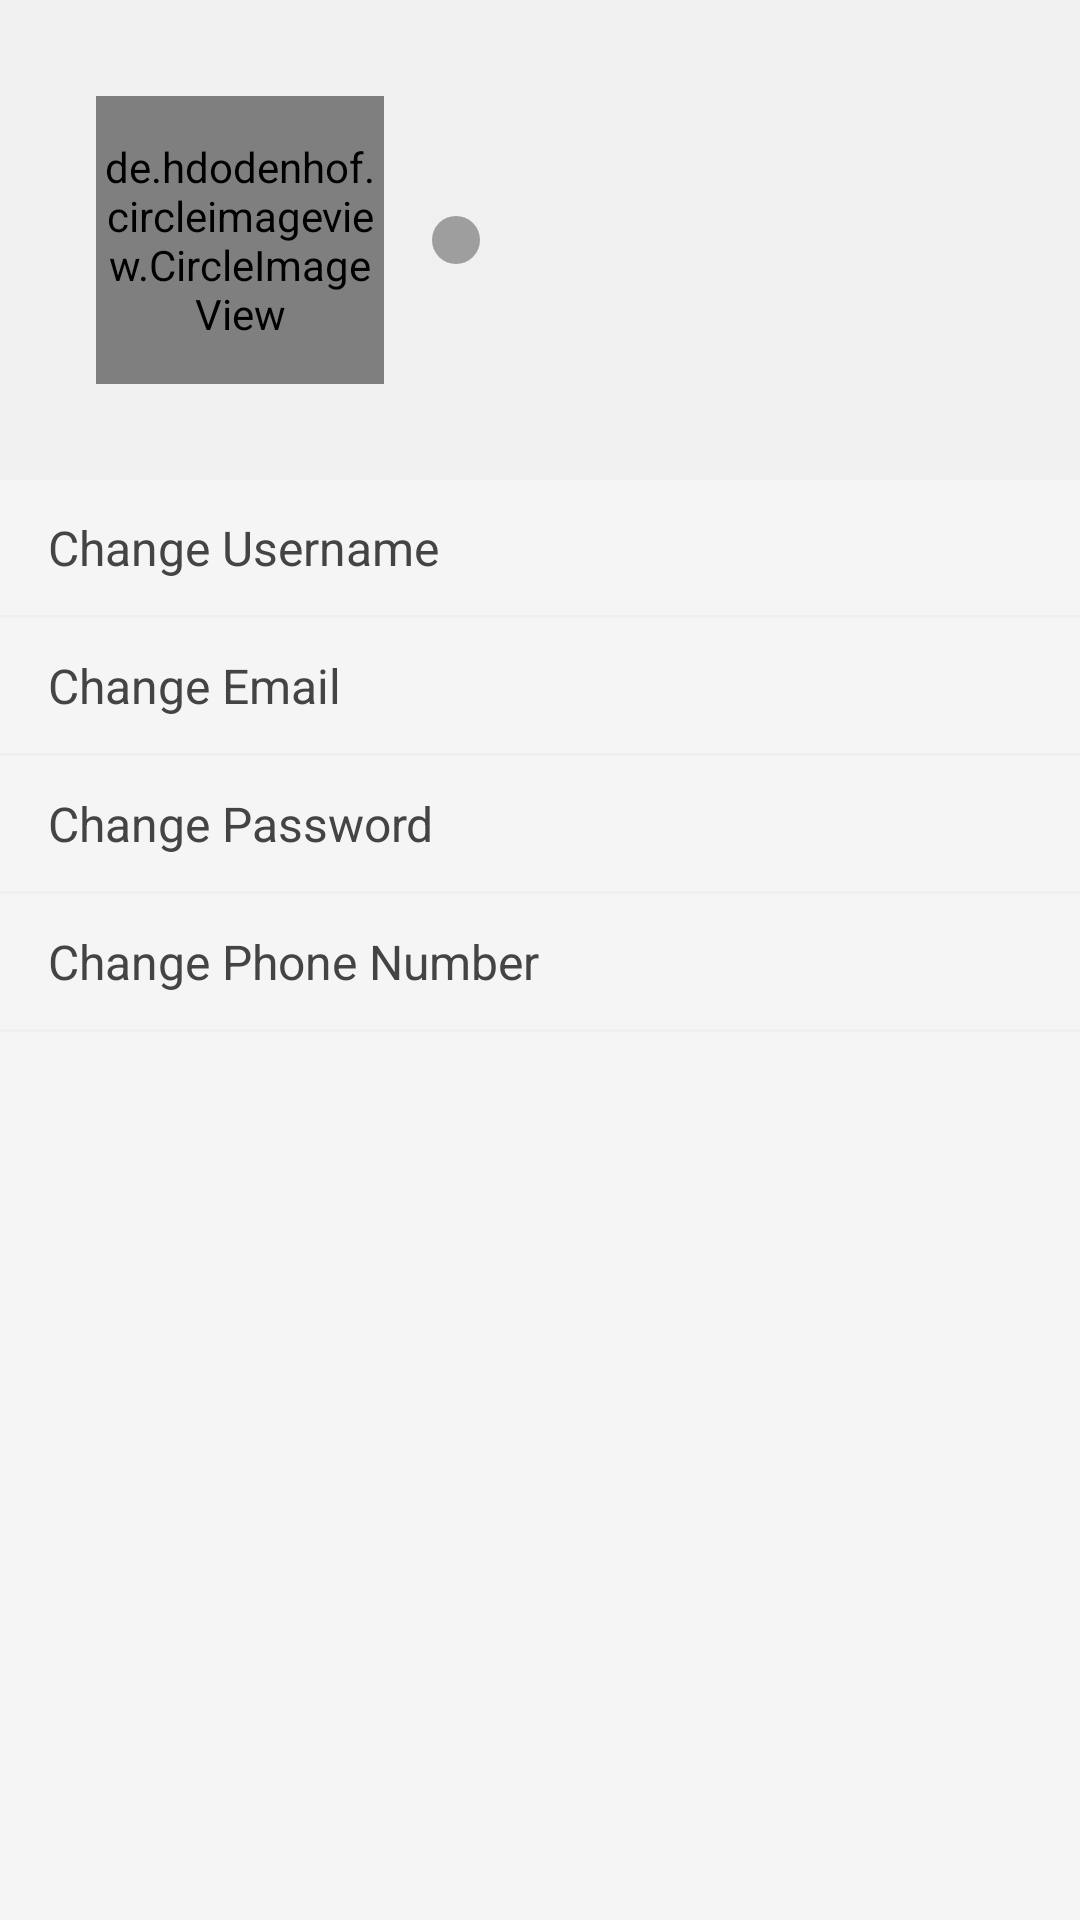

Reconstruct the res/layout file that produces this screen, plus the resources it refers to.
<!-- AndroidManifest.xml: application theme Theme.DOGY.NoActionBar -->
<!-- res/layout/edit_profile.xml -->
<?xml version="1.0" encoding="utf-8"?>
<layout>
<androidx.constraintlayout.widget.ConstraintLayout xmlns:android="http://schemas.android.com/apk/res/android"
    android:layout_width="match_parent"
    android:layout_height="match_parent"
    android:background="#f5f5f5"
    xmlns:app="http://schemas.android.com/apk/res-auto">


    <LinearLayout
        android:paddingBottom="32sp"
        android:paddingTop="32dp"
        android:background="@color/background"
        android:layout_width="match_parent"
        android:id="@+id/i"
        android:layout_height="wrap_content"
        app:layout_constraintTop_toTopOf="parent"
        android:orientation="horizontal">

        <de.hdodenhof.circleimageview.CircleImageView
            app:layout_constraintTop_toTopOf="parent"
            app:layout_constraintBottom_toBottomOf="parent"
            app:layout_constraintStart_toStartOf="parent"
            app:layout_constraintEnd_toEndOf="parent"
            android:id="@+id/user"
            android:foreground="?android:attr/selectableItemBackground"
            android:layout_marginStart="32sp"
            android:layout_width="96dp"
            android:scaleType="centerCrop"
            android:layout_height="96dp"
            android:src="@drawable/ic_profile_icone"
            />

        <ImageButton
            android:id="@+id/set_img"
            android:foreground="?android:attr/selectableItemBackground"
            android:layout_width="wrap_content"
            android:layout_height="wrap_content"
            android:padding="8dp"
            android:layout_marginStart="16dp"
            android:layout_gravity="center_vertical"
            android:background="@drawable/back_gray"
            android:src="@drawable/ic_baseline_check_24"
            />


    </LinearLayout>

    <LinearLayout
        app:layout_constraintTop_toBottomOf="@+id/i"
        android:layout_width="match_parent"
        android:layout_height="wrap_content"
        android:orientation="vertical">

        <LinearLayout
            android:foreground="?android:attr/selectableItemBackground"
            android:id="@+id/e_username"
            android:layout_width="match_parent"
            android:layout_height="45dp"
            android:orientation="horizontal">

            <TextView
                android:layout_width="wrap_content"
                android:layout_height="wrap_content"
                android:text="Change Username"
                android:textSize="16dp"
                android:textColor="@color/txt_clr"
                android:layout_gravity="center_vertical"
                android:layout_marginStart="16dp"/>

            <View
                android:layout_width="0dp"
                android:layout_height="1dp"
                android:layout_weight="1"/>

            <ImageView
                android:src="@drawable/right"
                android:layout_width="45dp"
                android:padding="8dp"
                android:layout_height="45dp"
                android:layout_gravity="end"/>

        </LinearLayout>

        <View
            android:layout_width="match_parent"
            android:layout_height="1dp"
            android:background="@color/background"/>

        <LinearLayout
            android:foreground="?android:attr/selectableItemBackground"
            android:id="@+id/e_email"
            android:layout_width="match_parent"
            android:layout_height="45dp"
            android:orientation="horizontal">

            <TextView
                android:layout_width="wrap_content"
                android:layout_height="wrap_content"
                android:text="Change Email"
                android:textSize="16dp"
                android:textColor="@color/txt_clr"
                android:layout_gravity="center_vertical"
                android:layout_marginStart="16dp"/>

            <View
                android:layout_width="0dp"
                android:layout_height="1dp"
                android:layout_weight="1"/>

            <ImageView
                android:src="@drawable/right"
                android:layout_width="45dp"
                android:padding="8dp"
                android:layout_height="45dp"
                android:layout_gravity="end"/>

        </LinearLayout>

        <View
            android:layout_width="match_parent"
            android:layout_height="1dp"
            android:background="@color/background"/>

        <LinearLayout
            android:foreground="?android:attr/selectableItemBackground"
            android:id="@+id/e_pass"
            android:layout_width="match_parent"
            android:layout_height="45dp"
            android:orientation="horizontal">

            <TextView
                android:layout_width="wrap_content"
                android:layout_height="wrap_content"
                android:text="Change Password"
                android:textSize="16dp"
                android:textColor="@color/txt_clr"
                android:layout_gravity="center_vertical"
                android:layout_marginStart="16dp"/>

            <View
                android:layout_width="0dp"
                android:layout_height="1dp"
                android:layout_weight="1"/>

            <ImageView
                android:src="@drawable/right"
                android:layout_width="45dp"
                android:padding="8dp"
                android:layout_height="45dp"
                android:layout_gravity="end"/>

        </LinearLayout>

        <View
            android:layout_width="match_parent"
            android:layout_height="1dp"
            android:background="@color/background"/>

        <LinearLayout
            android:foreground="?android:attr/selectableItemBackground"
            android:id="@+id/e_number"
            android:layout_width="match_parent"
            android:layout_height="45dp"
            android:orientation="horizontal">

            <TextView
                android:layout_width="wrap_content"
                android:layout_height="wrap_content"
                android:text="Change Phone Number"
                android:textSize="16dp"
                android:textColor="@color/txt_clr"
                android:layout_gravity="center_vertical"
                android:layout_marginStart="16dp"/>

            <View
                android:layout_width="0dp"
                android:layout_height="1dp"
                android:layout_weight="1"/>

            <ImageView
                android:src="@drawable/right"
                android:layout_width="45dp"
                android:padding="8dp"
                android:layout_height="45dp"
                android:layout_gravity="end"/>

        </LinearLayout>

        <View
            android:layout_width="match_parent"
            android:layout_height="1dp"
            android:background="@color/background"/>


    </LinearLayout>



</androidx.constraintlayout.widget.ConstraintLayout>
</layout>
<!-- resources referenced by this layout -->
<resources>
  <color name="background">#F0F0F0</color>
  <color name="txt_clr">#444444</color>
  <!-- drawable back_gray (drawable) -->
  <?xml version="1.0" encoding="utf-8"?>
  <shape xmlns:android="http://schemas.android.com/apk/res/android">
  
      <solid android:color="#9E9E9E"/>
      <corners android:radius="10dp"/>
  
  </shape>
  <style name="Theme.DOGY.NoActionBar">
          <item name="windowActionBar">false</item>
          <item name="windowNoTitle">true</item>
      </style>
</resources>
